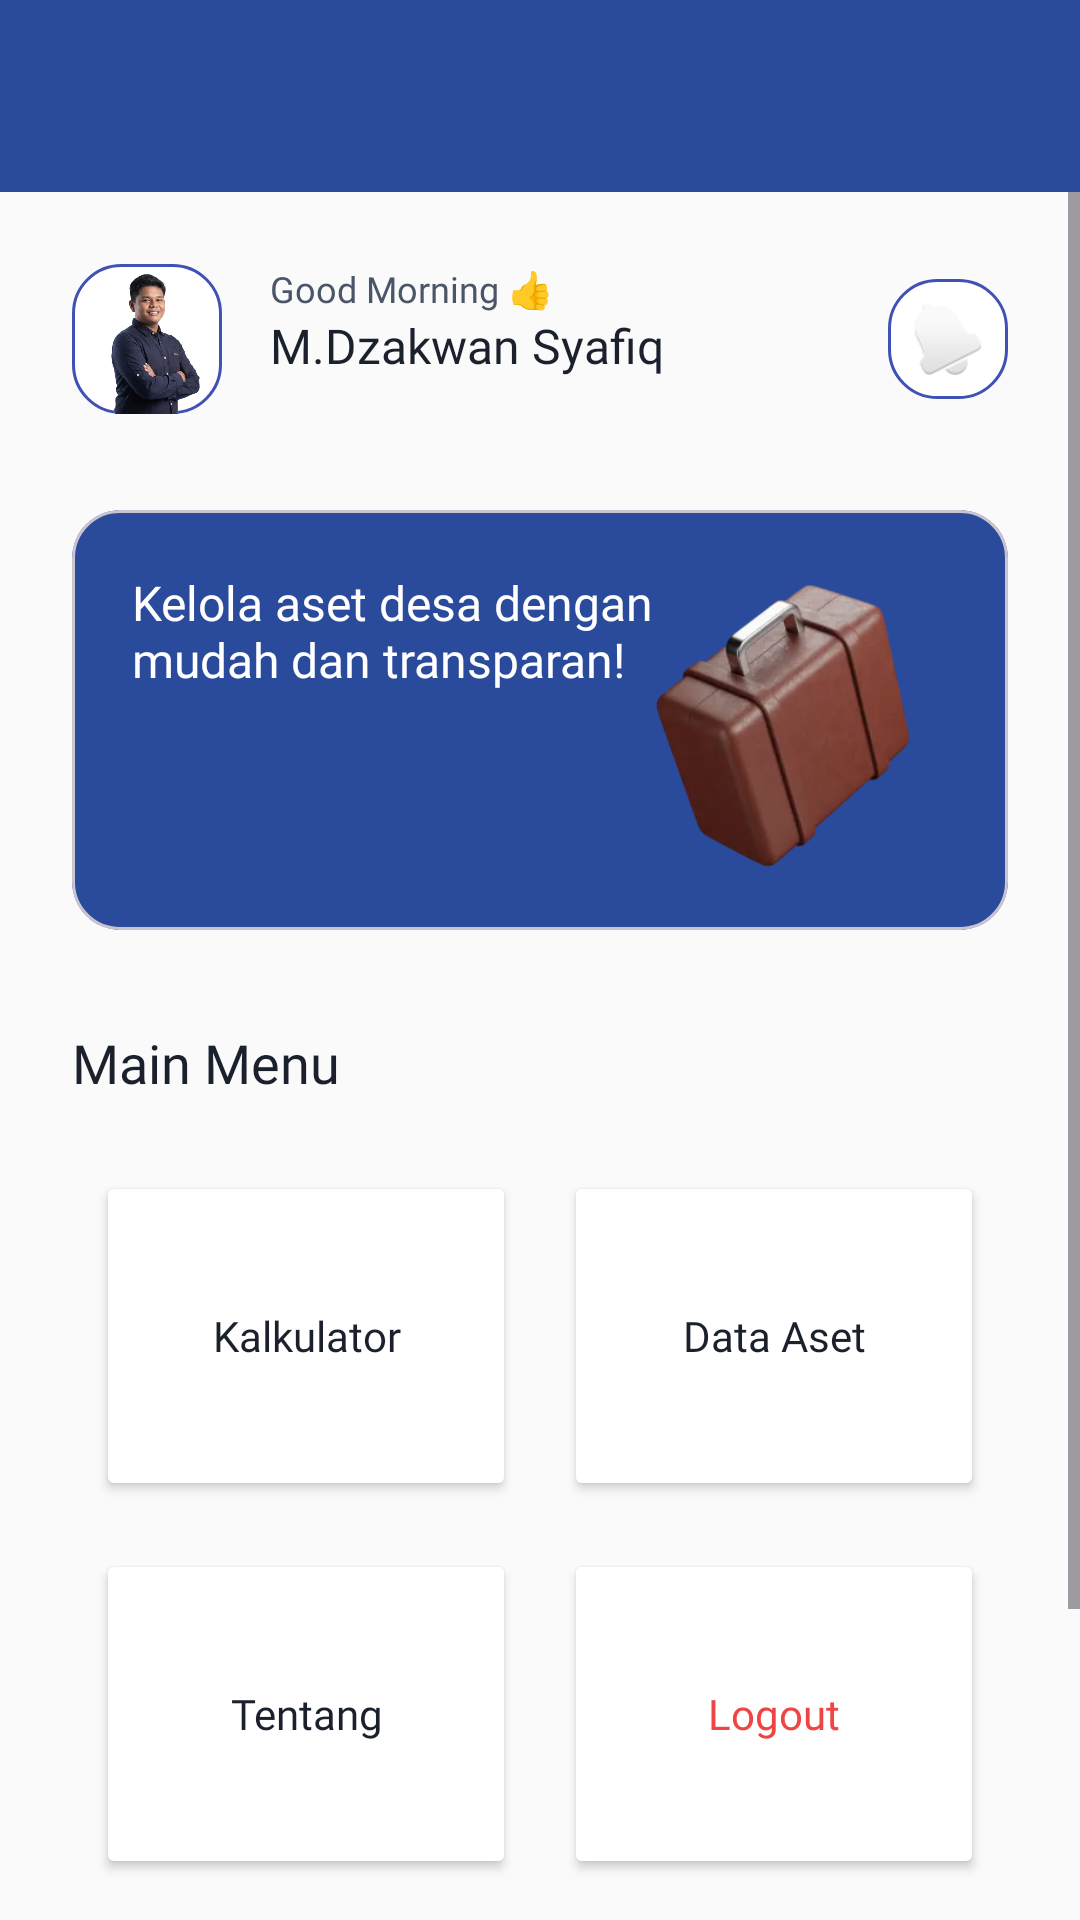

Write the Android layout XML for this screen, with the resource values it uses.
<!-- AndroidManifest.xml: application theme Theme.Dzakwanluck -->
<!-- res/layout/activity_main.xml -->
<?xml version="1.0" encoding="utf-8"?>
<LinearLayout xmlns:android="http://schemas.android.com/apk/res/android"
    xmlns:app="http://schemas.android.com/apk/res-auto"
    xmlns:tools="http://schemas.android.com/tools"
    android:layout_width="match_parent"
    android:layout_height="match_parent"
    android:orientation="vertical"
    android:background="@color/bg_screen"
    tools:context=".MainActivity">

    <com.google.android.material.appbar.AppBarLayout
        android:layout_width="match_parent"
        android:layout_height="wrap_content">
        <androidx.appcompat.widget.Toolbar
            android:id="@+id/toolbar_main"
            android:layout_width="match_parent"
            android:layout_height="?attr/actionBarSize"
            android:background="@color/primary_blue_desa"
            app:titleTextColor="@color/white" />
    </com.google.android.material.appbar.AppBarLayout>

    <ScrollView
        android:layout_width="match_parent"
        android:layout_height="match_parent"
        android:fillViewport="true">

        <androidx.constraintlayout.widget.ConstraintLayout
            android:layout_width="match_parent"
            android:layout_height="wrap_content"
            android:padding="24dp">

            <ImageView
                android:id="@+id/iv_profile"
                android:layout_width="50dp"
                android:layout_height="50dp"
                android:background="@drawable/bg_social_outline"
                android:src="@drawable/my_foto_removebg_preview"
                app:layout_constraintStart_toStartOf="parent"
                app:layout_constraintTop_toTopOf="parent" />

            <TextView
                android:id="@+id/tv_greeting"
                android:layout_width="wrap_content"
                android:layout_height="wrap_content"
                android:layout_marginStart="16dp"
                android:fontFamily="@font/poppins_regular"
                android:text="Good Morning 👍"
                android:textColor="@color/text_gray"
                android:textSize="12sp"
                app:layout_constraintStart_toEndOf="@id/iv_profile"
                app:layout_constraintTop_toTopOf="@id/iv_profile" />

            <TextView
                android:id="@+id/tv_username_dashboard"
                android:layout_width="wrap_content"
                android:layout_height="wrap_content"
                android:layout_marginStart="16dp"
                android:fontFamily="@font/poppins_bold"
                android:text="M.Dzakwan Syafiq"
                android:textColor="@color/text_dark"
                android:textSize="16sp"
                app:layout_constraintStart_toEndOf="@id/iv_profile"
                app:layout_constraintTop_toBottomOf="@id/tv_greeting" />

            <ImageView
                android:id="@+id/iv_notif"
                android:layout_width="40dp"
                android:layout_height="40dp"
                android:background="@drawable/bg_social_outline"
                android:padding="8dp"
                android:src="@android:drawable/ic_popup_reminder"
                app:layout_constraintBottom_toBottomOf="@id/iv_profile"
                app:layout_constraintEnd_toEndOf="parent"
                app:layout_constraintTop_toTopOf="@id/iv_profile" />

            <com.google.android.material.card.MaterialCardView
                android:id="@+id/banner_card"
                android:layout_width="match_parent"
                android:layout_height="140dp"
                android:layout_marginTop="32dp"
                app:cardBackgroundColor="@color/primary_blue_desa"
                app:cardCornerRadius="16dp"
                app:cardElevation="0dp"
                app:layout_constraintTop_toBottomOf="@id/iv_profile">

                <androidx.constraintlayout.widget.ConstraintLayout
                    android:layout_width="match_parent"
                    android:layout_height="match_parent"
                    android:padding="20dp">

                    <TextView
                        android:layout_width="202dp"
                        android:layout_height="62dp"
                        android:fontFamily="@font/poppins_regular"
                        android:text="Kelola aset desa dengan mudah dan transparan!"
                        android:textColor="@color/white"
                        android:textSize="16sp"
                        app:layout_constraintEnd_toStartOf="@+id/iv_banner_icon"
                        app:layout_constraintHorizontal_bias="0.0"
                        app:layout_constraintStart_toStartOf="parent"
                        app:layout_constraintTop_toTopOf="parent" />

                    <ImageView
                        android:id="@+id/iv_banner_icon"
                        android:layout_width="109dp"
                        android:layout_height="107dp"
                        android:src="@drawable/koper"
                        app:layout_constraintBottom_toBottomOf="parent"
                        app:layout_constraintEnd_toEndOf="parent"
                        app:layout_constraintTop_toTopOf="parent"
                        app:layout_constraintVertical_bias="0.428" />

                </androidx.constraintlayout.widget.ConstraintLayout>
            </com.google.android.material.card.MaterialCardView>

            <TextView
                android:id="@+id/tv_menu_title"
                android:layout_width="wrap_content"
                android:layout_height="wrap_content"
                android:layout_marginTop="32dp"
                android:fontFamily="@font/poppins_bold"
                android:text="Main Menu"
                android:textColor="@color/text_dark"
                android:textSize="18sp"
                app:layout_constraintStart_toStartOf="parent"
                app:layout_constraintTop_toBottomOf="@id/banner_card" />

            <GridLayout
                android:id="@+id/grid_menu"
                android:layout_width="match_parent"
                android:layout_height="wrap_content"
                android:layout_marginTop="16dp"
                android:columnCount="2"
                android:rowCount="2"
                app:layout_constraintTop_toBottomOf="@id/tv_menu_title">

                <Button
                    android:id="@+id/btn_calculator"
                    android:layout_width="0dp"
                    android:layout_height="110dp"
                    android:layout_rowWeight="1"
                    android:layout_columnWeight="1"
                    android:layout_margin="8dp"
                    android:backgroundTint="@color/white"
                    android:fontFamily="@font/poppins_bold"
                    android:text="Kalkulator"
                    android:textAllCaps="false"
                    android:textColor="@color/text_dark"
                    app:cornerRadius="16dp"
                    app:icon="@android:drawable/ic_menu_today"
                    app:iconGravity="textTop"
                    app:iconSize="32dp"
                    app:iconTint="@color/primary_blue_desa"
                    app:strokeColor="@color/border_gray"
                    app:strokeWidth="1dp" />

                <Button
                    android:id="@+id/btn_job_vacancy"
                    android:layout_width="0dp"
                    android:layout_height="110dp"
                    android:layout_rowWeight="1"
                    android:layout_columnWeight="1"
                    android:layout_margin="8dp"
                    android:backgroundTint="@color/white"
                    android:fontFamily="@font/poppins_bold"
                    android:text="Data Aset"
                    android:textAllCaps="false"
                    android:textColor="@color/text_dark"
                    app:cornerRadius="16dp"
                    app:icon="@android:drawable/ic_menu_search"
                    app:iconGravity="textTop"
                    app:iconSize="32dp"
                    app:iconTint="@color/primary_blue_desa"
                    app:strokeColor="@color/border_gray"
                    app:strokeWidth="1dp" />

                <Button
                    android:id="@+id/btn_career_tips"
                    android:layout_width="0dp"
                    android:layout_height="110dp"
                    android:layout_rowWeight="1"
                    android:layout_columnWeight="1"
                    android:layout_margin="8dp"
                    android:backgroundTint="@color/white"
                    android:fontFamily="@font/poppins_bold"
                    android:text="Tentang"
                    android:textAllCaps="false"
                    android:textColor="@color/text_dark"
                    app:cornerRadius="16dp"
                    app:icon="@android:drawable/ic_menu_info_details"
                    app:iconGravity="textTop"
                    app:iconSize="32dp"
                    app:iconTint="@color/primary_blue_desa"
                    app:strokeColor="@color/border_gray"
                    app:strokeWidth="1dp" />

                <Button
                    android:id="@+id/btn_logout"
                    android:layout_width="0dp"
                    android:layout_height="110dp"
                    android:layout_rowWeight="1"
                    android:layout_columnWeight="1"
                    android:layout_margin="8dp"
                    android:backgroundTint="@color/white"
                    android:fontFamily="@font/poppins_bold"
                    android:text="Logout"
                    android:textAllCaps="false"
                    android:textColor="@color/danger_red"
                    app:cornerRadius="16dp"
                    app:icon="@android:drawable/ic_lock_power_off"
                    app:iconGravity="textTop"
                    app:iconSize="32dp"
                    app:iconTint="@color/danger_red"
                    app:strokeColor="@color/danger_red"
                    app:strokeWidth="1dp" />

            </GridLayout>

            <Button
                android:id="@+id/btn_open_web"
                android:layout_width="0dp"
                android:layout_height="60dp"
                android:layout_marginTop="24dp"
                android:layout_marginBottom="24dp"
                android:backgroundTint="@color/primary_blue_desa"
                android:fontFamily="@font/poppins_bold"
                android:text="Buka Web Dashboard Admin"
                android:textAllCaps="false"
                android:textColor="@color/white"
                android:textSize="16sp"
                app:cornerRadius="12dp"
                app:layout_constraintBottom_toBottomOf="parent"
                app:layout_constraintTop_toBottomOf="@id/grid_menu"
                app:layout_constraintStart_toStartOf="parent"
                app:layout_constraintEnd_toEndOf="parent" />

        </androidx.constraintlayout.widget.ConstraintLayout>
    </ScrollView>
</LinearLayout>
<!-- resources referenced by this layout -->
<resources>
  <color name="bg_screen">#FAFAFA</color>
  <color name="border_gray">#D1D5DB</color>
  <color name="danger_red">#EF4444</color>
  <color name="primary_blue_desa">#2A4B9B</color>
  <color name="text_dark">#1A202C</color>
  <color name="text_gray">#4A5568</color>
  <color name="white">#FFFFFFFF</color>
  <!-- drawable bg_social_outline (drawable) -->
  <?xml version="1.0" encoding="utf-8"?>
  <shape xmlns:android="http://schemas.android.com/apk/res/android"
      android:shape="rectangle">
      <solid android:color="#FFFFFF" />
      <corners android:radius="16dp" /> <stroke
      android:width="1dp"
      android:color="#3F51B5" />
  </shape>
  <!-- drawable koper: png bitmap (drawable, 56609 bytes) -->
  <!-- drawable my_foto_removebg_preview: png bitmap (drawable, 175821 bytes) -->
  <style name="Theme.Dzakwanluck" parent="Base.Theme.Dzakwanluck" />
  <style name="Base.Theme.Dzakwanluck" parent="Theme.Material3.DayNight.NoActionBar">
          
          
      </style>
</resources>
